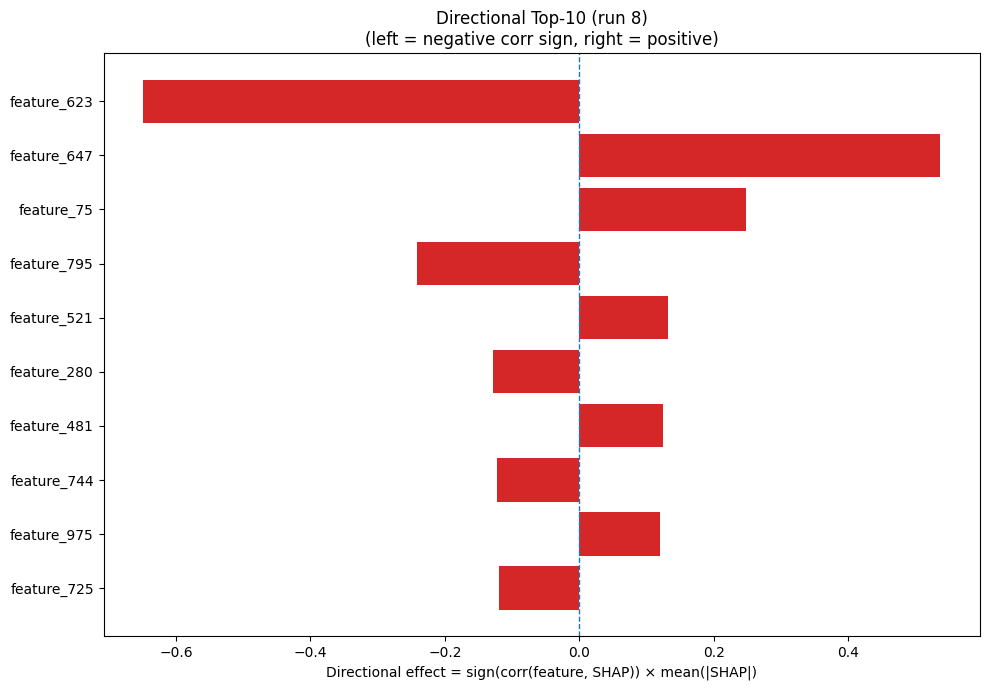

Data behind this chart, as committed beside it:
Index, Feature, CorrSign, MeanAbsSHAP, DirectionalEffect
623, feature_623, -1.0, 0.6483, -0.6483
647, feature_647, 1.0, 0.5363, 0.5363
75, feature_75, 1.0, 0.2477, 0.2477
795, feature_795, -1.0, 0.2416, -0.2416
521, feature_521, 1.0, 0.1311, 0.1311
280, feature_280, -1.0, 0.1285, -0.1285
481, feature_481, 1.0, 0.1249, 0.1249
744, feature_744, -1.0, 0.1226, -0.1226
975, feature_975, 1.0, 0.1192, 0.1192
725, feature_725, -1.0, 0.1189, -0.1189
899, feature_899, 1.0, 0.1116, 0.1116
571, feature_571, -1.0, 0.1036, -0.1036
102, feature_102, 1.0, 0.0974, 0.0974
598, feature_598, -1.0, 0.09528, -0.09528
418, feature_418, -1.0, 0.09415, -0.09415
36, feature_36, 1.0, 0.08239, 0.08239
406, feature_406, -1.0, 0.07749, -0.07749
776, feature_776, -1.0, 0.07676, -0.07676
282, feature_282, 1.0, 0.07207, 0.07207
838, feature_838, 1.0, 0.07028, 0.07028
266, feature_266, -1.0, 0.06072, -0.06072
429, feature_429, 1.0, 0.05984, 0.05984
850, feature_850, 1.0, 0.0539, 0.0539
358, feature_358, 1.0, 0.04951, 0.04951
262, feature_262, -1.0, 0.04652, -0.04652
151, feature_151, 1.0, 0.04451, 0.04451
979, feature_979, -1.0, 0.04412, -0.04412
659, feature_659, 1.0, 0.04393, 0.04393
586, feature_586, -1.0, 0.04236, -0.04236
322, feature_322, -1.0, 0.04223, -0.04223
829, feature_829, -1.0, 0.03746, -0.03746
421, feature_421, -1.0, 0.03375, -0.03375
950, feature_950, 1.0, 0.033, 0.033
893, feature_893, 1.0, 0.03251, 0.03251
698, feature_698, -1.0, 0.0318, -0.0318
113, feature_113, 1.0, 0.02842, 0.02842
260, feature_260, 1.0, 0.02651, 0.02651
543, feature_543, 1.0, 0.02554, 0.02554
419, feature_419, -1.0, 0.02524, -0.02524
527, feature_527, 1.0, 0.02503, 0.02503
912, feature_912, -1.0, 0.025, -0.025
916, feature_916, 1.0, 0.02478, 0.02478
394, feature_394, -1.0, 0.02398, -0.02398
573, feature_573, 1.0, 0.0225, 0.0225
259, feature_259, 1.0, 0.02093, 0.02093
685, feature_685, -1.0, 0.01961, -0.01961
866, feature_866, -1.0, 0.01944, -0.01944
646, feature_646, 1.0, 0.01933, 0.01933
613, feature_613, 1.0, 0.01869, 0.01869
420, feature_420, 1.0, 0.01818, 0.01818
648, feature_648, -1.0, 0.01778, -0.01778
495, feature_495, -1.0, 0.01734, -0.01734
19, feature_19, 1.0, 0.01719, 0.01719
1004, feature_1004, -1.0, 0.01685, -0.01685
311, feature_311, -1.0, 0.01612, -0.01612
153, feature_153, 1.0, 0.01536, 0.01536
76, feature_76, -1.0, 0.01526, -0.01526
187, feature_187, -1.0, 0.01452, -0.01452
798, feature_798, -1.0, 0.01433, -0.01433
982, feature_982, 1.0, 0.01428, 0.01428
... 964 more rows
